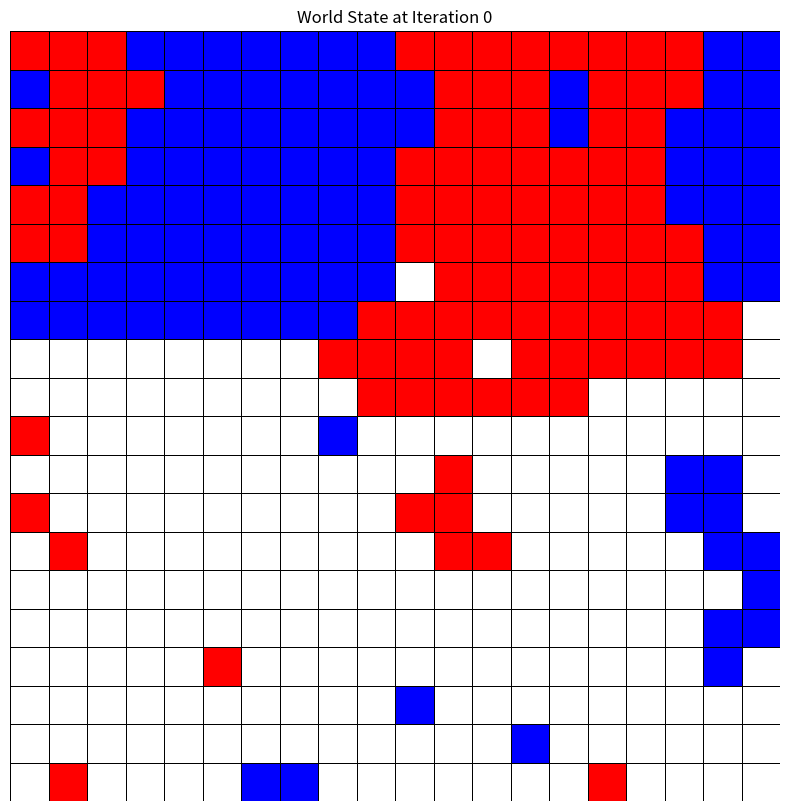
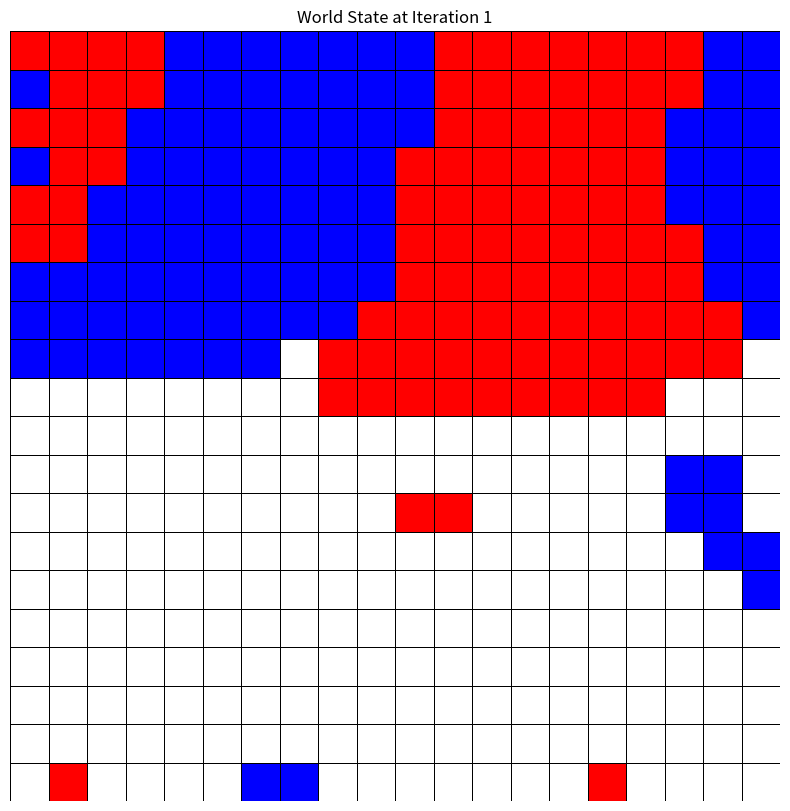
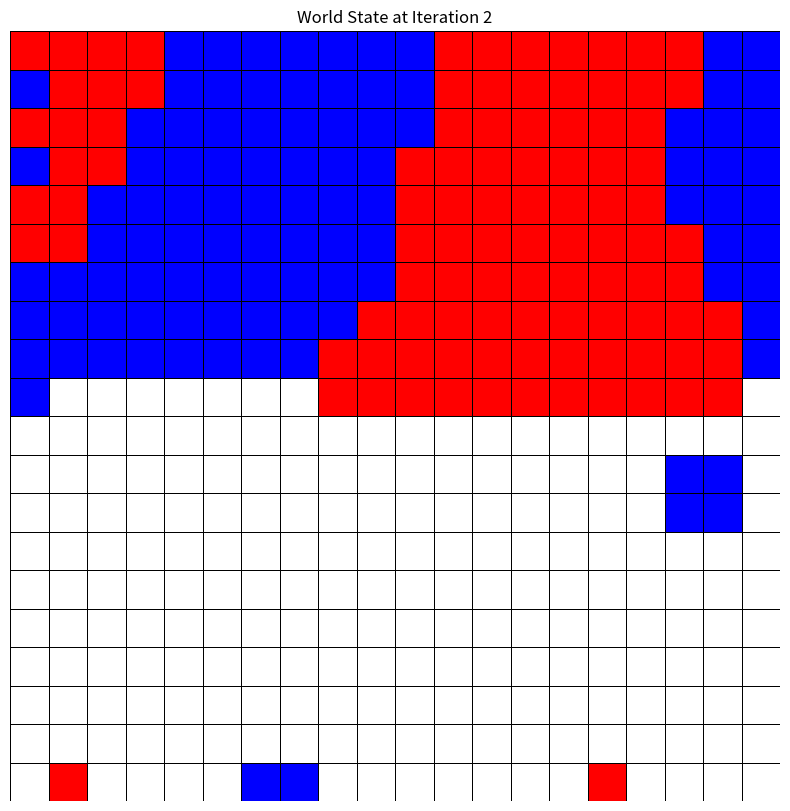
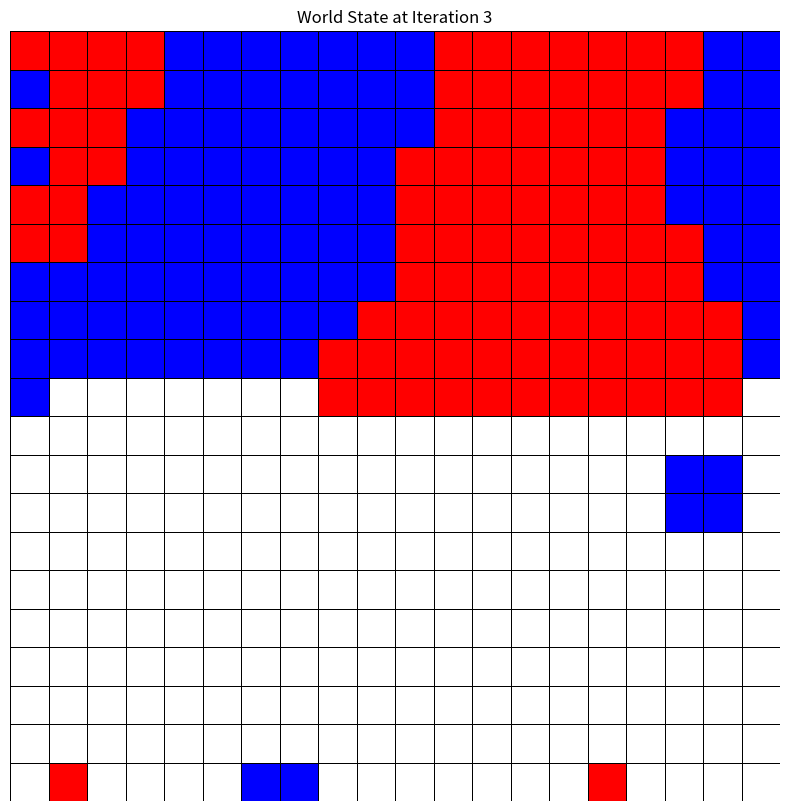
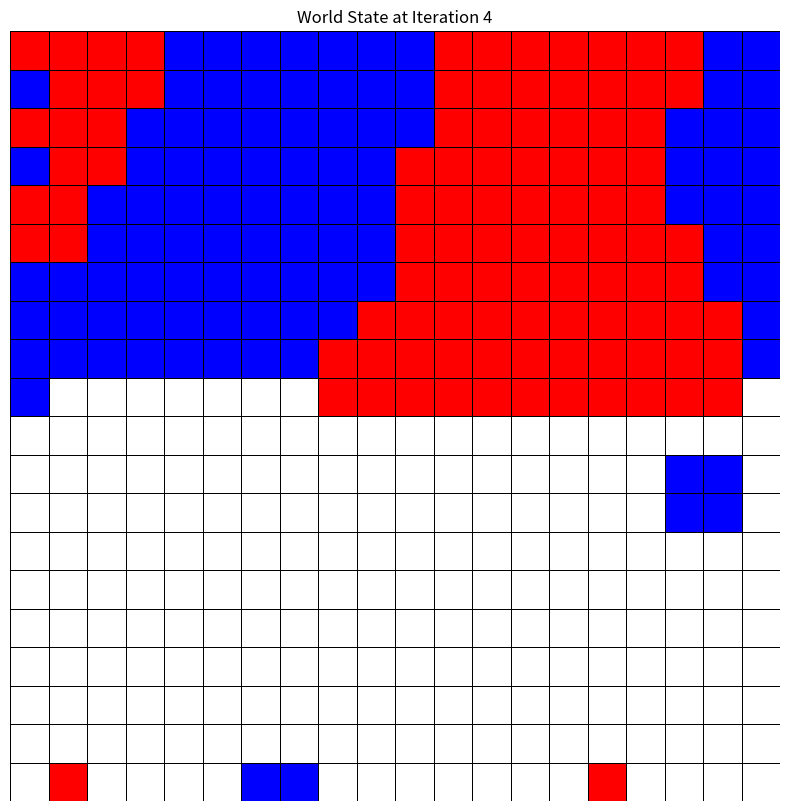
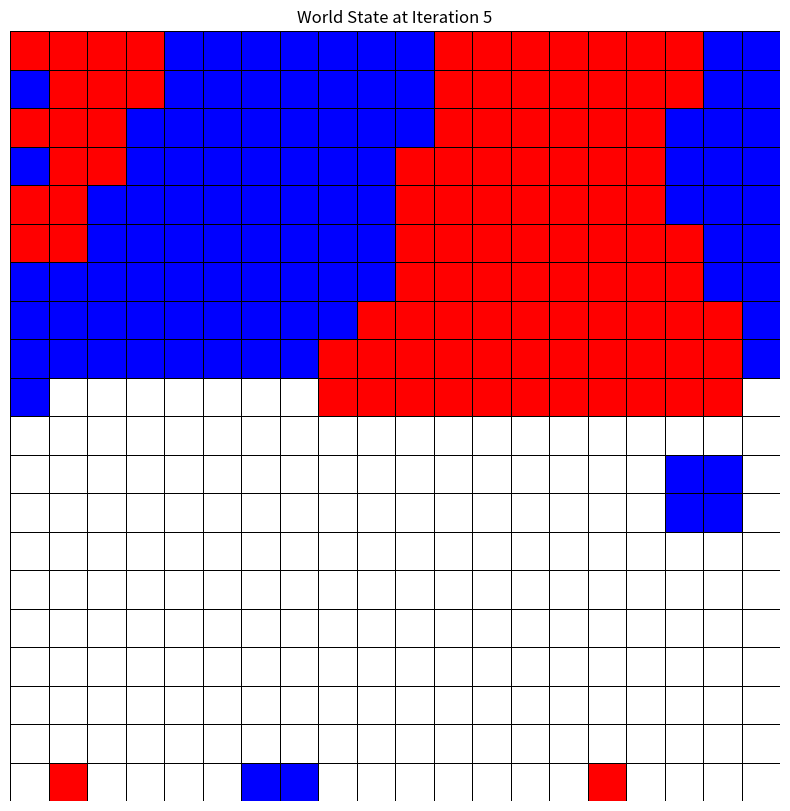
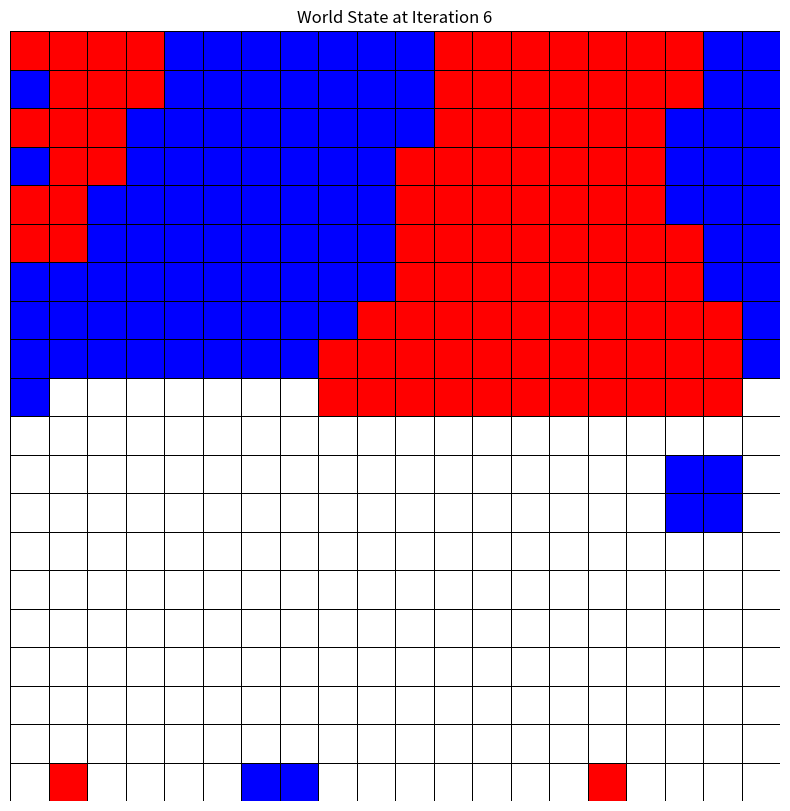
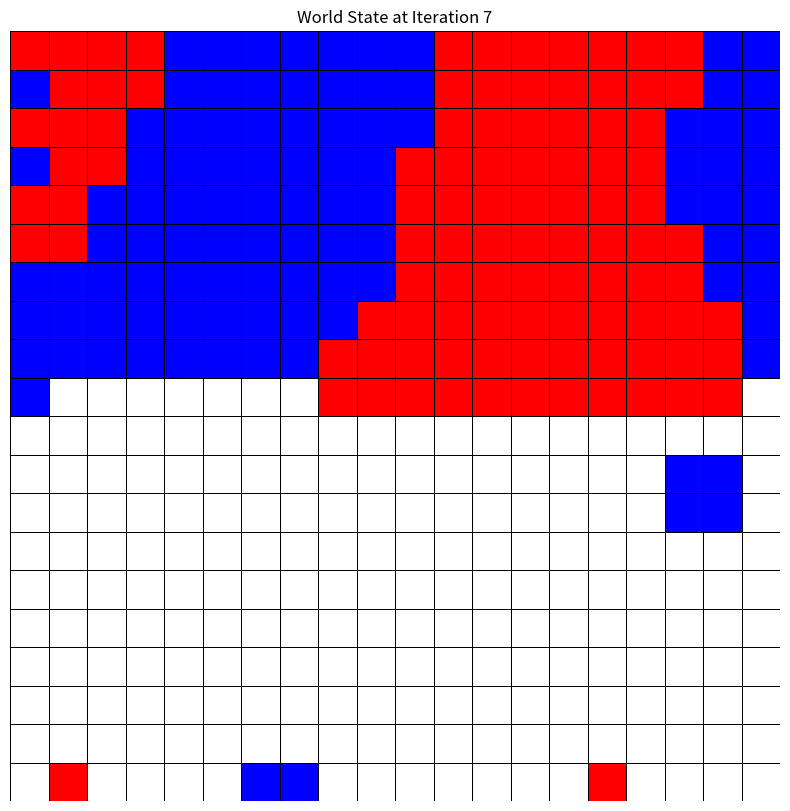
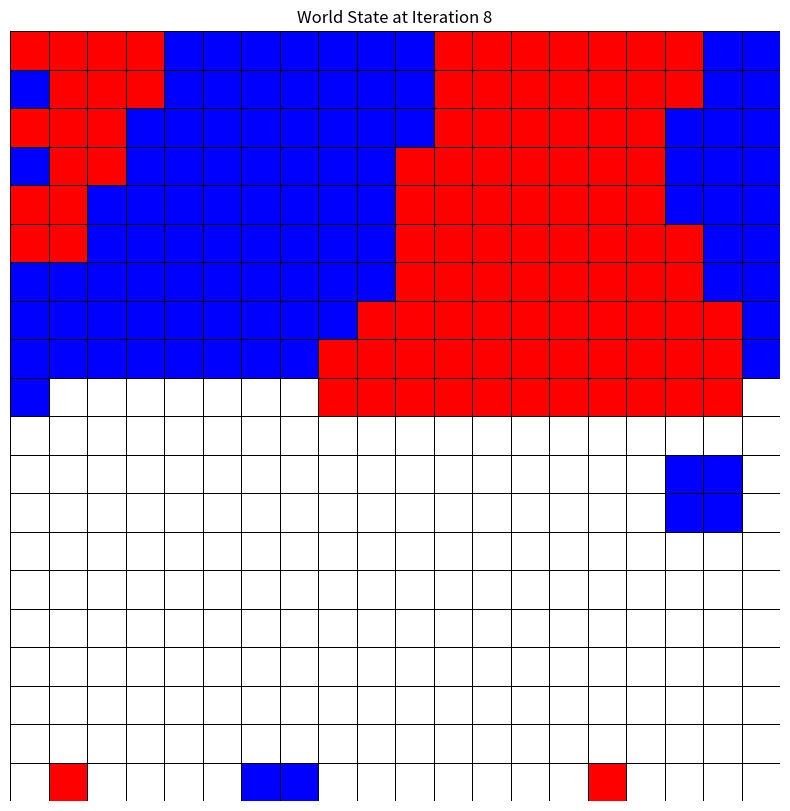
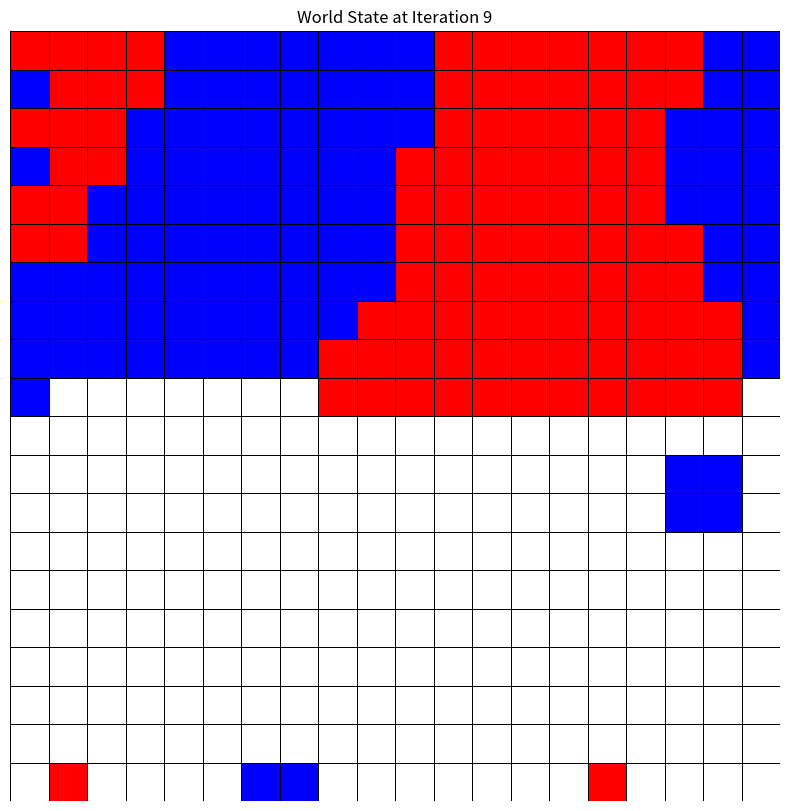

Write the Python code that produced these figures, in order.
import random
import matplotlib.pyplot as plt
import seaborn as sns
import numpy as np

class Agent:
    def __init__(self, color, same_pref):
        """Initialize agent with its color and preference for same neighbors."""
        self.color = color
        self.same_pref = same_pref
        self.location = None
    
    def move(self, world):
        """Move agent to a new position if unhappy."""
        if not self.am_i_happy(world):
            vacant_patches = world.find_vacant(return_all=True)
            for patch in vacant_patches:
                if self.am_i_happy(world, patch):
                    world.grid[self.location] = None
                    self.location = patch
                    world.grid[patch] = self
                    return 1
            return 2
        return 0
    
    def am_i_happy(self, world, loc=None):
        """Check if the agent is happy at its current or a given location."""
        if loc is None:
            loc = self.location
        neighbors = self.locate_neighbors(world, loc)
        same_color_neighbors = sum(1 for neighbor in neighbors if neighbor and neighbor.color == self.color)
        total_neighbors = len(neighbors)
        if total_neighbors == 0:
            return False
        return same_color_neighbors >= self.same_pref
    
    def locate_neighbors(self, world, loc):
        """Locate neighbors around the given location."""
        x, y = loc
        neighbors = []
        for dx in [-1, 0, 1]:
            for dy in [-1, 0, 1]:
                if dx == 0 and dy == 0:
                    continue
                nx, ny = (x + dx) % world.size[0], (y + dy) % world.size[1]
                neighbors.append(world.grid[(nx, ny)])
        return neighbors

class World:
    def __init__(self, size, num_agents, same_pref):
        """Initialize the world with a grid and agents."""
        self.size = size
        self.grid = self.build_grid(size)
        self.agents = self.build_agents(num_agents, same_pref)
        self.init_world()
    
    def build_grid(self, size):
        """Build an empty grid for the world."""
        return {(x, y): None for x in range(size[0]) for y in range(size[1])}
    
    def build_agents(self, num_agents, same_pref):
        """Build a list of agents with random colors."""
        agents = []
        for i in range(num_agents):
            color = 'red' if i < num_agents / 2 else 'blue'
            agents.append(Agent(color, same_pref))
        return agents
    
    def init_world(self):
        """Place agents at random locations in the world."""
        for agent in self.agents:
            loc = self.find_vacant()
            if loc:
                agent.location = loc  # Ensure location is a tuple
                self.grid[loc] = agent
    
    def find_vacant(self, return_all=False):
        """Find a list of vacant patches."""
        vacant = [loc for loc, occupant in self.grid.items() if occupant is None]
        if return_all:
            return vacant
        return random.choice(vacant) if vacant else None
    
    def run(self, max_iter):
        """Run the simulation for a number of iterations."""
        for iteration in range(max_iter):
            random.shuffle(self.agents)
            for agent in self.agents:
                agent.move(self)
            self.report_integration(iteration)
    
    def report_integration(self, iteration):
        """Report the integration status of the world."""
        happy_agents = sum(agent.am_i_happy(self) for agent in self.agents)
        print(f'Iteration report: {happy_agents}/{len(self.agents)} agents are happy.')
        self.report(iteration)
    
    def report(self, iteration):
        """Plot the current state of the world."""
        grid_size = self.size
        world_grid = np.zeros(grid_size)

        for (x, y), agent in self.grid.items():
            if agent is not None:
                if agent.color == 'red':
                    world_grid[x][y] = 1
                elif agent.color == 'blue':
                    world_grid[x][y] = 2

        plt.figure(figsize=(10, 10))
        sns.heatmap(world_grid, cbar=False, square=True, linewidths=.5, linecolor='black', annot=False,
                    xticklabels=False, yticklabels=False, cmap=sns.color_palette(["white", "red", "blue"]))
        plt.title(f'World State at Iteration {iteration}')
        plt.show()

if __name__ == "__main__":
    world_size = (20, 20)
    num_agents = 200
    same_pref = 3
    max_iter = 10
    
    world = World(world_size, num_agents, same_pref)
    world.run(max_iter)
